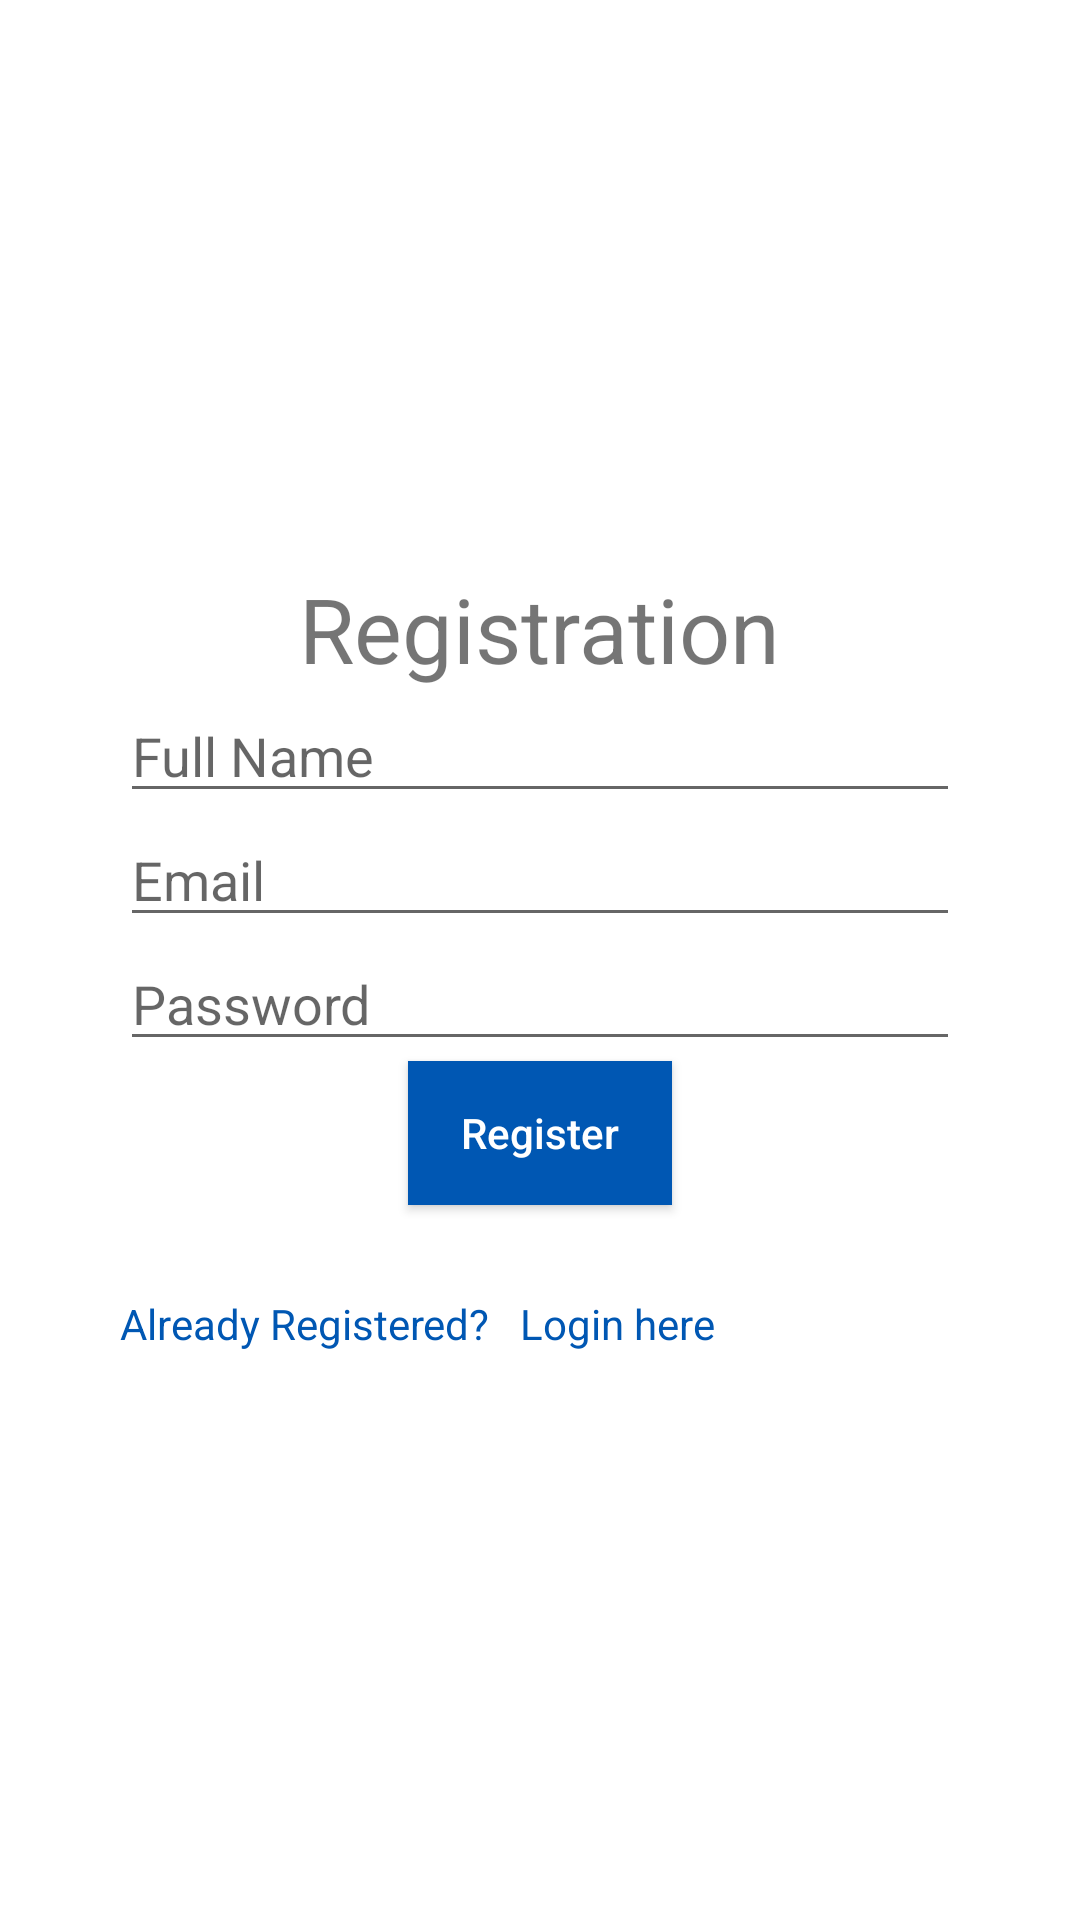

Write the Android layout XML for this screen, with the resource values it uses.
<!-- AndroidManifest.xml: application theme AppTheme -->
<!-- res/layout/activity_register.xml -->
<?xml version="1.0" encoding="utf-8"?>
<LinearLayout xmlns:android="http://schemas.android.com/apk/res/android"
    xmlns:app="http://schemas.android.com/apk/res-auto"
    xmlns:tools="http://schemas.android.com/tools"
    android:layout_width="match_parent"
    android:layout_height="match_parent"
    android:orientation="vertical"
    android:gravity="center"
    android:padding="40dp"
    tools:context=".activities.RegisterActivity">

    <TextView
        android:layout_width="wrap_content"
        android:layout_height="wrap_content"
        android:text="@string/registration"
        android:textSize="30sp"
        />
    <EditText
        android:layout_width="match_parent"
        android:layout_height="wrap_content"
        android:hint="@string/full_name"/>
    <EditText
        android:layout_width="match_parent"
        android:layout_height="wrap_content"
        android:hint="@string/email"/>
    <EditText
        android:layout_width="match_parent"
        android:layout_height="wrap_content"
        android:hint="@string/password"/>
    <Button
        android:layout_width="wrap_content"
        android:layout_height="wrap_content"
        android:text="Register"
        android:textAllCaps="false"
        android:background="@color/colorBlue"
        android:textColor="@color/colorWhite"
        />

    <LinearLayout
        android:layout_width="match_parent"
        android:layout_height="wrap_content"
        android:layout_marginTop="30dp">
        <TextView
            android:layout_width="wrap_content"
            android:layout_height="wrap_content"
            android:text="Already Registered?"
            android:textColor="@color/colorBlue"/>
        <TextView
            android:id="@+id/tvLoginHere"
            android:layout_width="wrap_content"
            android:layout_height="wrap_content"
            android:text="Login here"
            android:layout_marginLeft="10dp"
            android:textColor="@color/colorBlue"/>
    </LinearLayout>




</LinearLayout>
<!-- resources referenced by this layout -->
<resources>
  <color name="colorBlue">#0057B3</color>
  <color name="colorWhite">#ffffff</color>
  <string name="email">Email</string>
  <string name="full_name">Full Name</string>
  <string name="password">Password</string>
  <string name="registration">Registration</string>
</resources>
